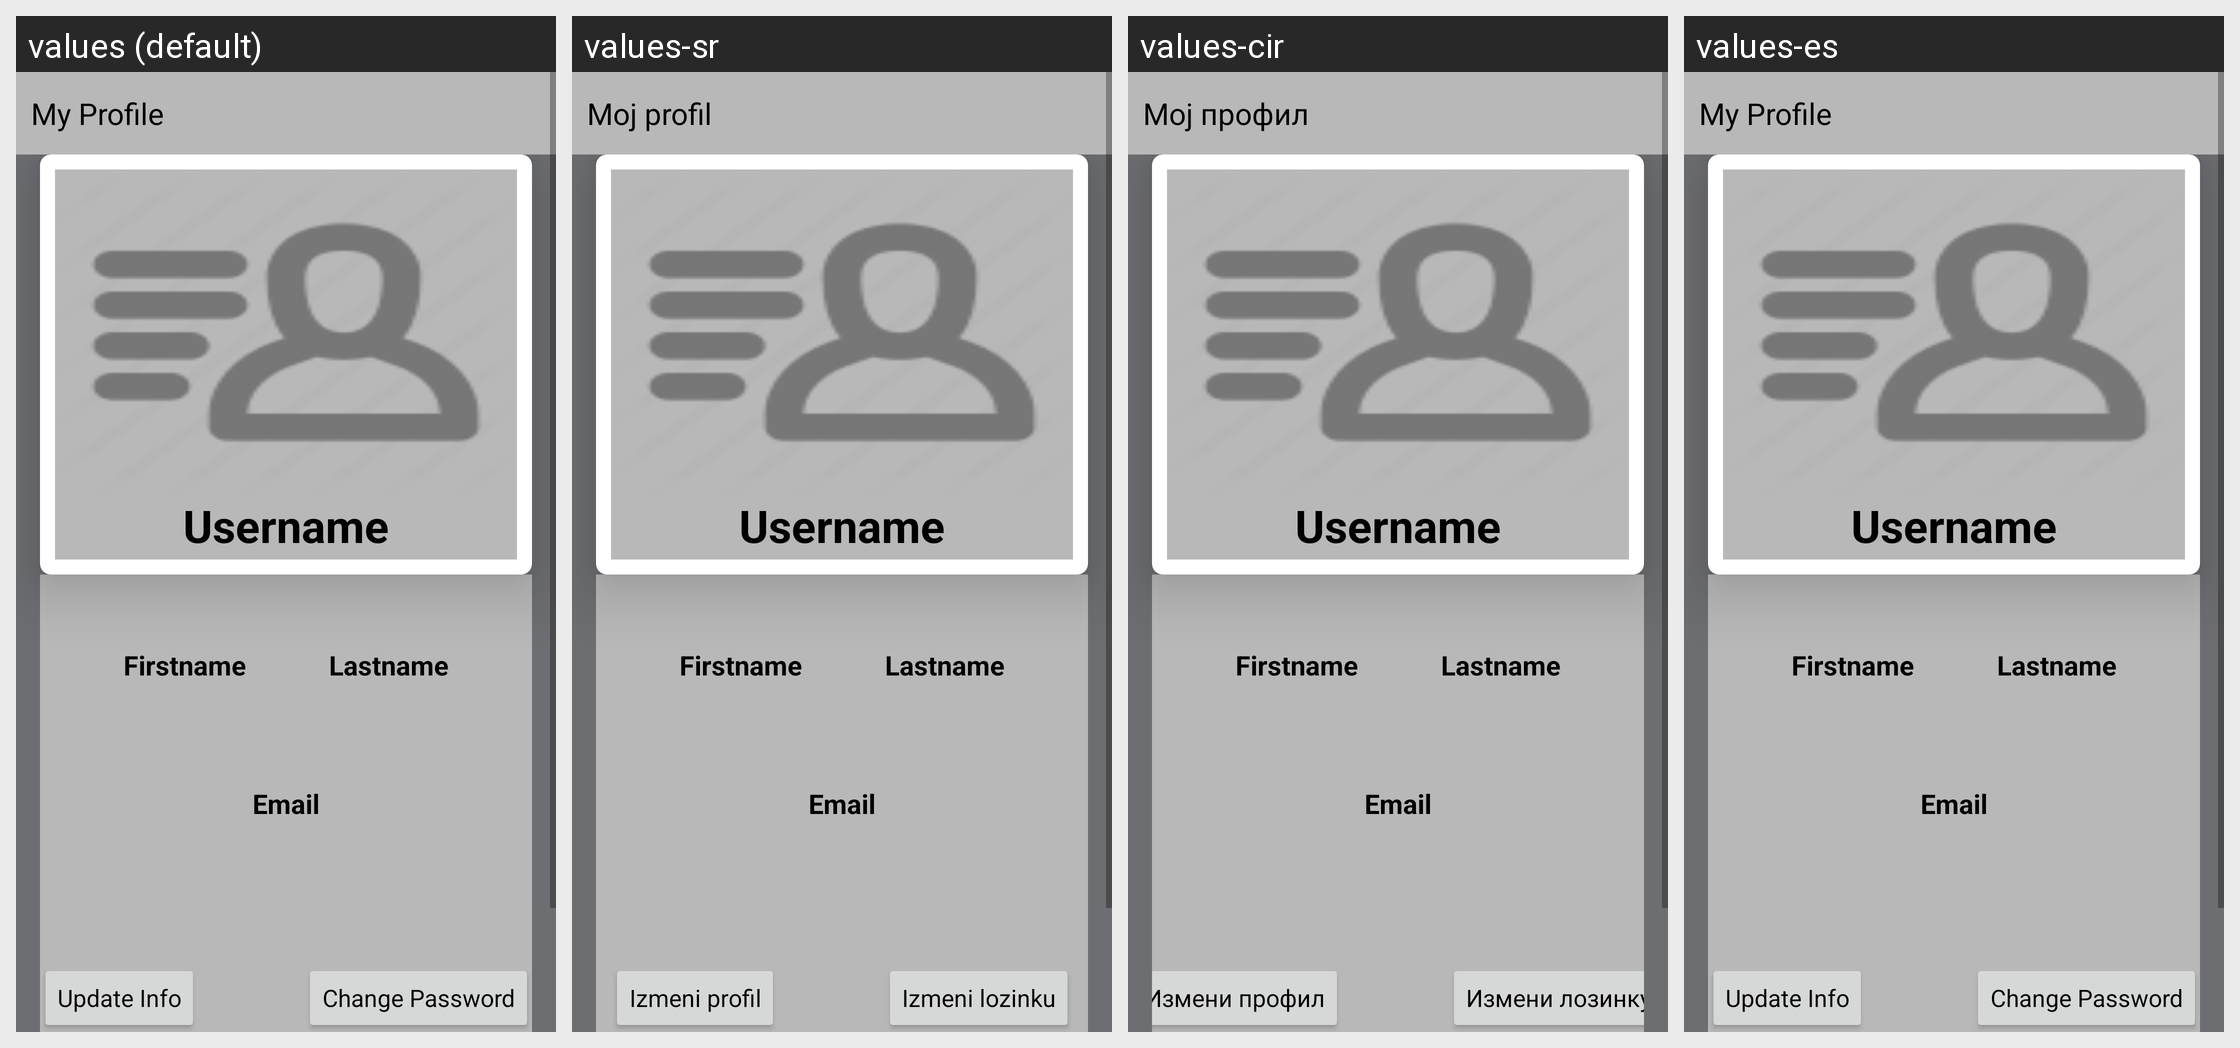

The Android screen above is rendered under several locales of the same app. Produce the string resources it draws, with the default and per-locale values.
Android screen res/layout/fragment_user_details.xml rendered under 4 locales, left to right: values (default), values-sr, values-cir, values-es. Device: Nexus 5 (rendered at 1080×1920; each locale shown at half size, 540×960, under a caption strip naming it); theme AppTheme.
Other locales in the repository, not shown: values-it.
Strings drawn on this screen, with the default value and each locale's value (text and hints the layout hard-codes, and strings that could not be matched under every locale, appear in the picture but are not listed):

my_profile_label
  values: My Profile
  values-sr: Moj profil
  values-cir: Мој профил
  values-es: My Profile  [not translated; the default value is used]

update_details_btn
  values: Update Info
  values-sr: Izmeni profil
  values-cir: Измени профил
  values-es: Update Info  [not translated; the default value is used]

change_password_btn
  values: Change Password
  values-sr: Izmeni lozinku
  values-cir: Измени лозинку
  values-es: Change Password  [not translated; the default value is used]
